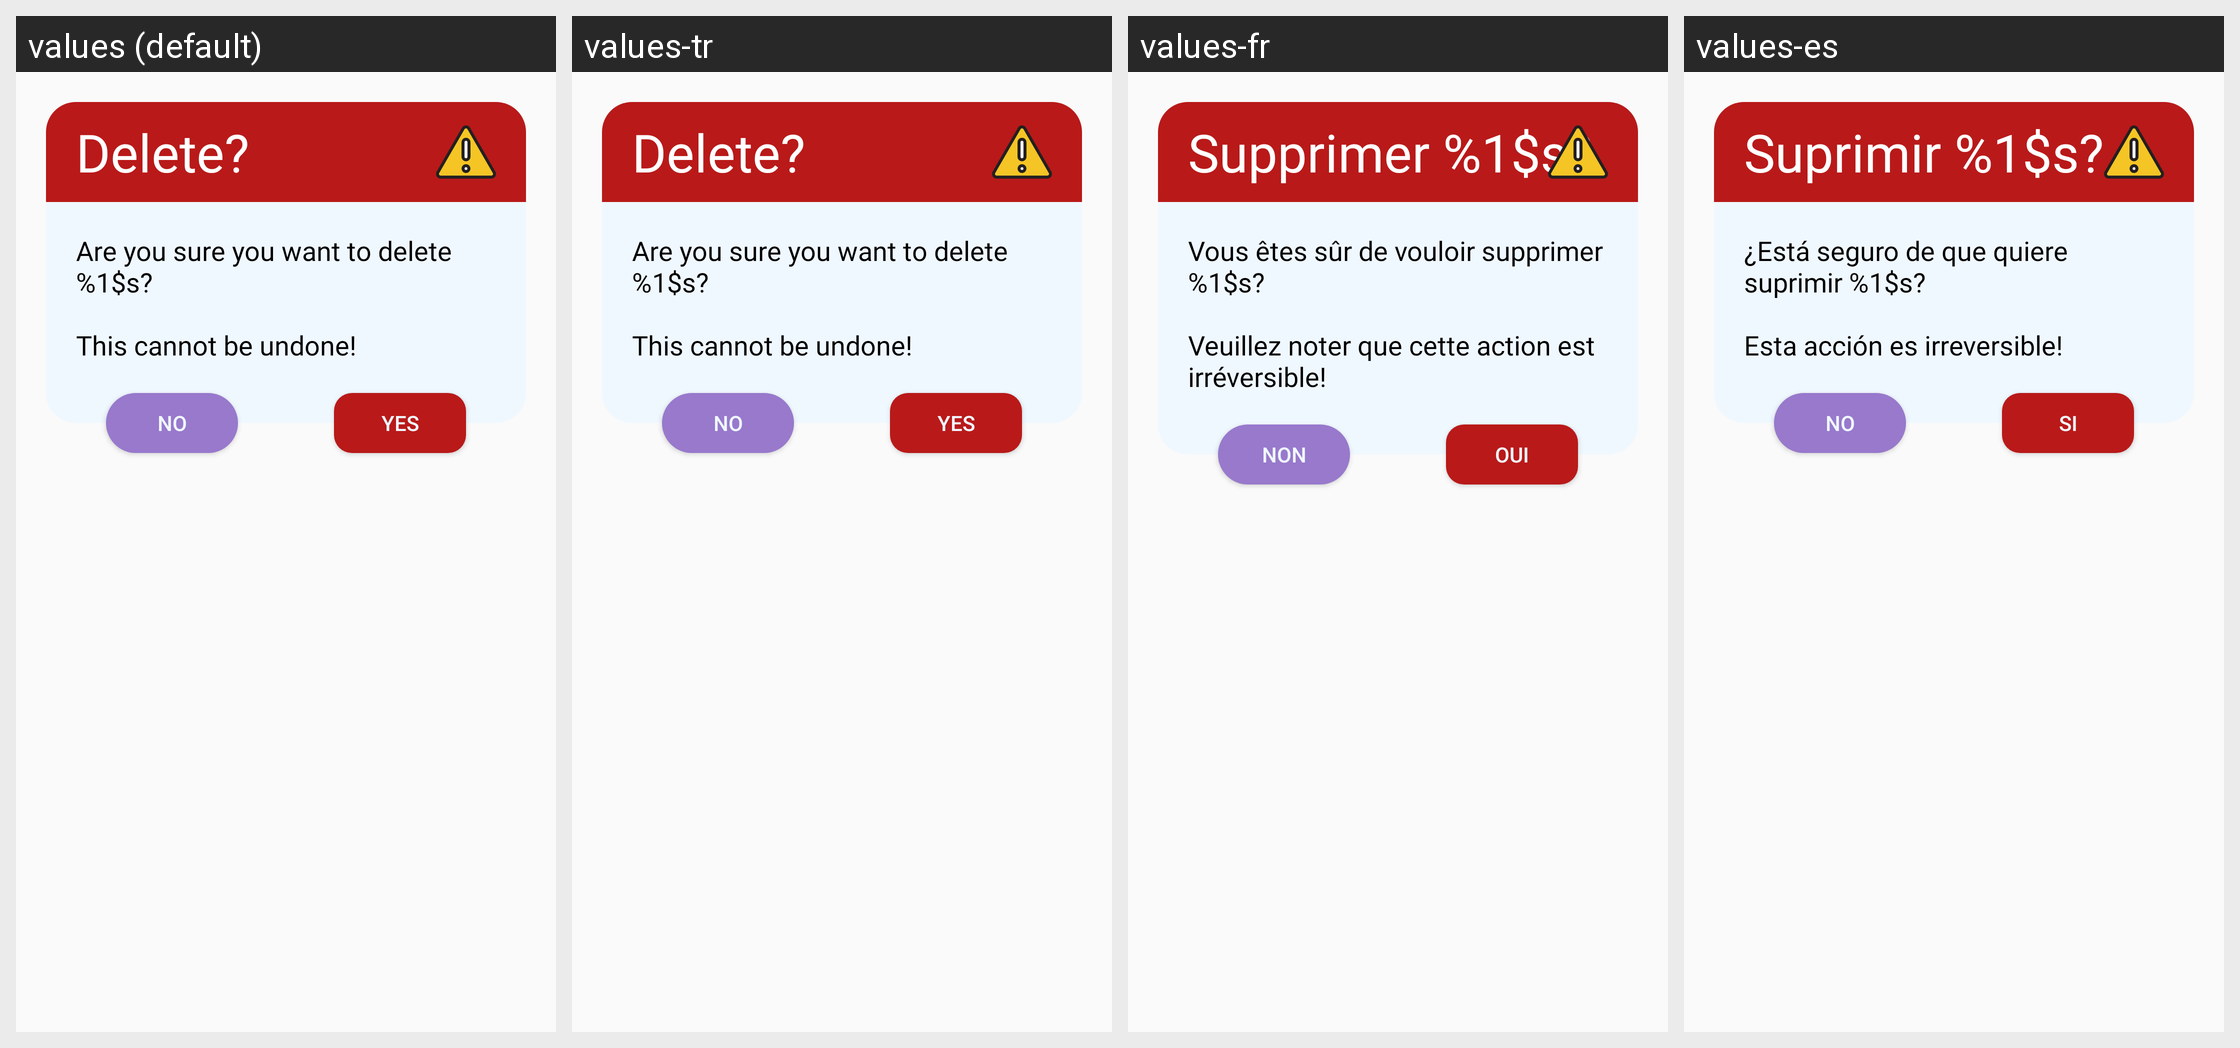

Locale-by-locale string values for the Android screen shown in this grid:
Android screen res/layout/dialog_delete_pill.xml rendered under 4 locales, left to right: values (default), values-tr, values-fr, values-es. Device: Nexus 5 (rendered at 1080×1920; each locale shown at half size, 540×960, under a caption strip naming it); theme SimpillAppTheme.
Other locales in the repository, not shown: values-ga-rIE.
Strings drawn on this screen, with the default value and each locale's value (text and hints the layout hard-codes, and strings that could not be matched under every locale, appear in the picture but are not listed):

pill_deletion_dialog_title
  values: Delete?
  values-tr: Delete?
  values-fr: Supprimer %1$s?
  values-es: Suprimir %1$s?

pill_deletion_dialog_message
  values: Are you sure you want to delete %1$s?
      
      This cannot be undone!
  values-tr: Are you sure you want to delete %1$s?
      
      This cannot be undone!
  values-fr: Vous êtes sûr de vouloir supprimer %1$s?
      
      Veuillez noter que cette action est irréversible!
  values-es: ¿Está seguro de que quiere suprimir %1$s?
      
      Esta acción es irreversible!

no
  values: No
  values-tr: No
  values-fr: Non
  values-es: No

yes
  values: Yes
  values-tr: Yes
  values-fr: Oui
  values-es: Si
